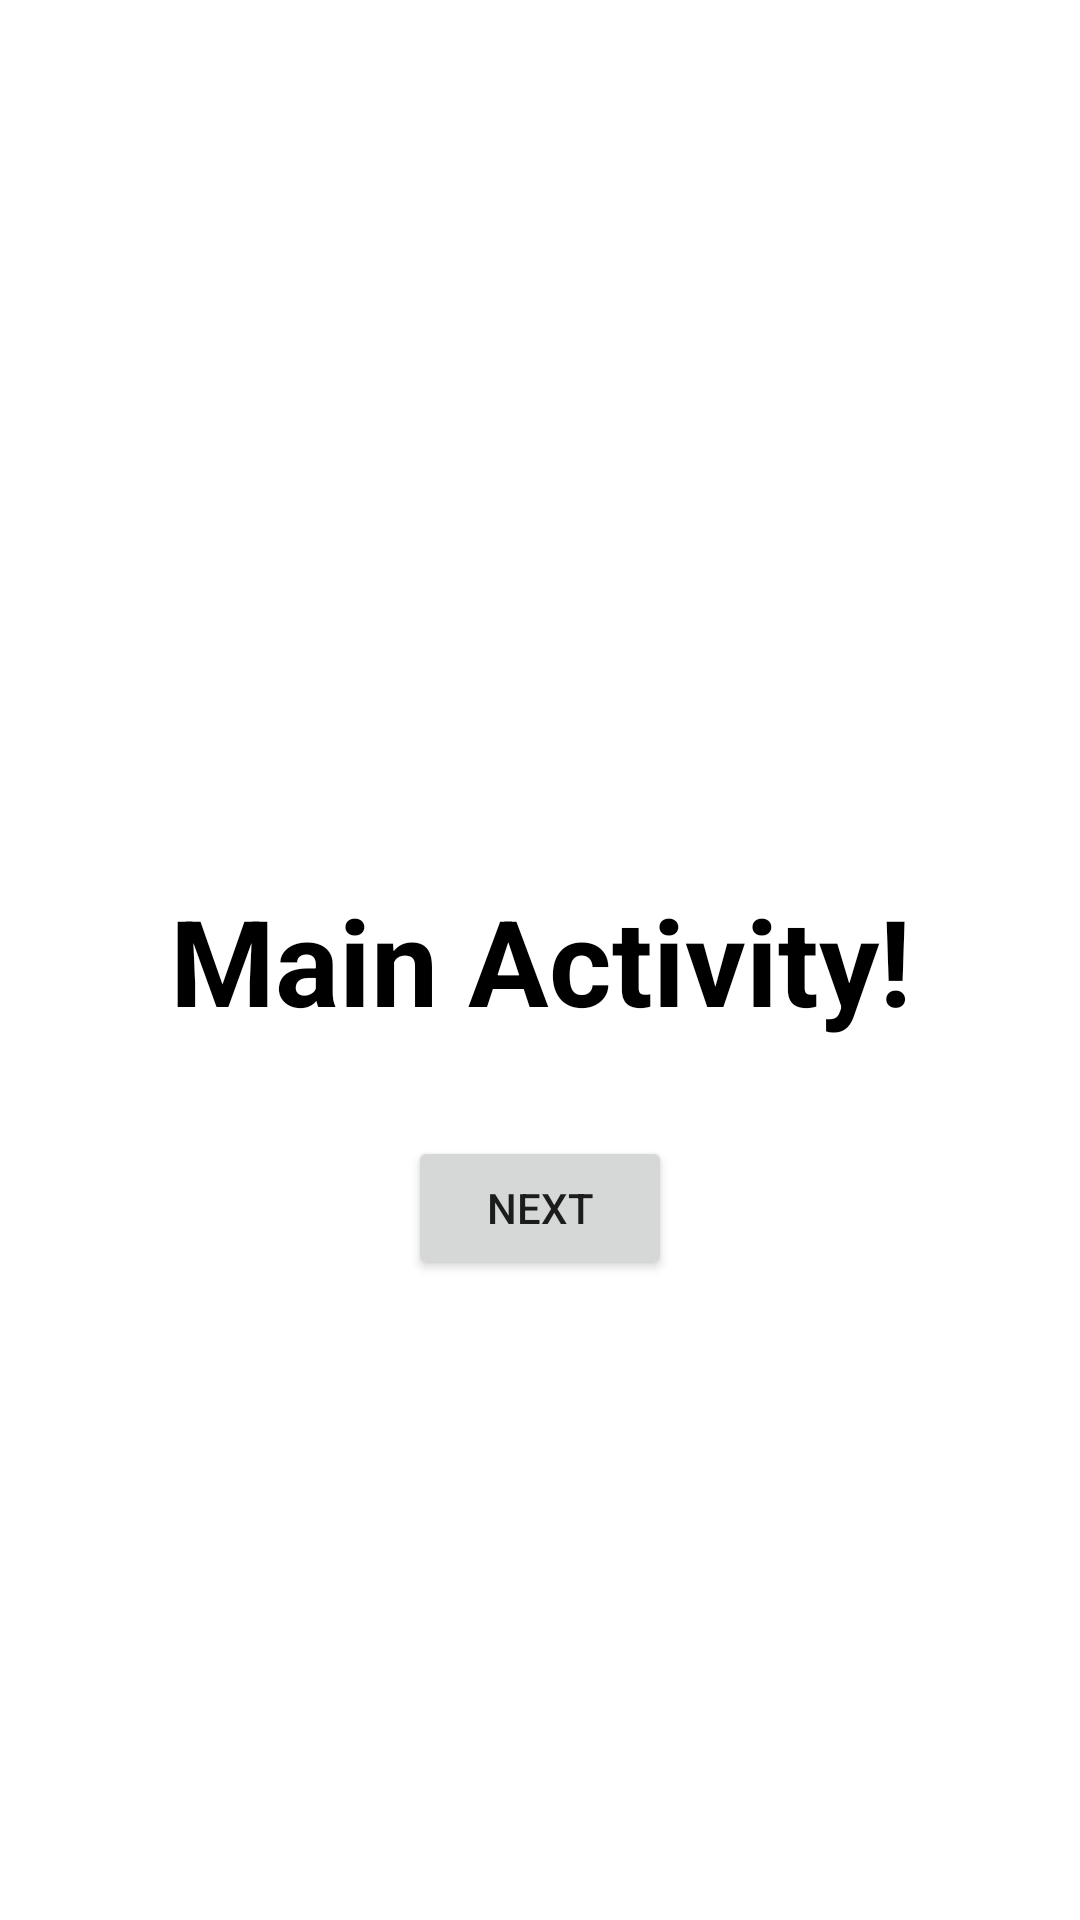

Android layout source for this screen:
<!-- AndroidManifest.xml: application theme Theme.Fastlanetest -->
<!-- res/layout/activity_main.xml -->
<?xml version="1.0" encoding="utf-8"?>
<androidx.constraintlayout.widget.ConstraintLayout xmlns:android="http://schemas.android.com/apk/res/android"
    xmlns:app="http://schemas.android.com/apk/res-auto"
    xmlns:tools="http://schemas.android.com/tools"
    android:layout_width="match_parent"
    android:layout_height="match_parent"
    tools:context=".MainActivity">

    <TextView
        android:id="@+id/textView"
        android:layout_width="wrap_content"
        android:layout_height="wrap_content"
        android:text="Main Activity!"
        android:textColor="@color/black"
        android:textSize="40sp"
        android:textStyle="bold"
        app:layout_constraintBottom_toBottomOf="parent"
        app:layout_constraintLeft_toLeftOf="parent"
        app:layout_constraintRight_toRightOf="parent"
        app:layout_constraintTop_toTopOf="parent" />

    <Button
        android:id="@+id/btn_next"
        android:layout_width="wrap_content"
        android:layout_height="wrap_content"
        android:layout_marginTop="32dp"
        android:text="Next"
        app:layout_constraintEnd_toEndOf="parent"
        app:layout_constraintStart_toStartOf="parent"
        app:layout_constraintTop_toBottomOf="@+id/textView" />

</androidx.constraintlayout.widget.ConstraintLayout>
<!-- resources referenced by this layout -->
<resources>
  <style name="Theme.Fastlanetest" parent="Theme.MaterialComponents.DayNight.DarkActionBar">
          
          <item name="colorPrimary">@color/purple_500</item>
          <item name="colorPrimaryVariant">@color/purple_700</item>
          <item name="colorOnPrimary">@color/white</item>
          
          <item name="colorSecondary">@color/teal_200</item>
          <item name="colorSecondaryVariant">@color/teal_700</item>
          <item name="colorOnSecondary">@color/black</item>
          
          <item name="android:statusBarColor" tools:targetApi="l">?attr/colorPrimaryVariant</item>
          
      </style>
  <!-- not gathered from this repository: default colours our renderer supplied (Android Studio template values) -->
  <color name="purple_500">#FF6200EE</color>
  <color name="purple_700">#FF3700B3</color>
  <color name="teal_200">#FF03DAC5</color>
  <color name="teal_700">#FF018786</color>
  <color name="black">#FF000000</color>
  <color name="white">#FFFFFFFF</color>
</resources>
